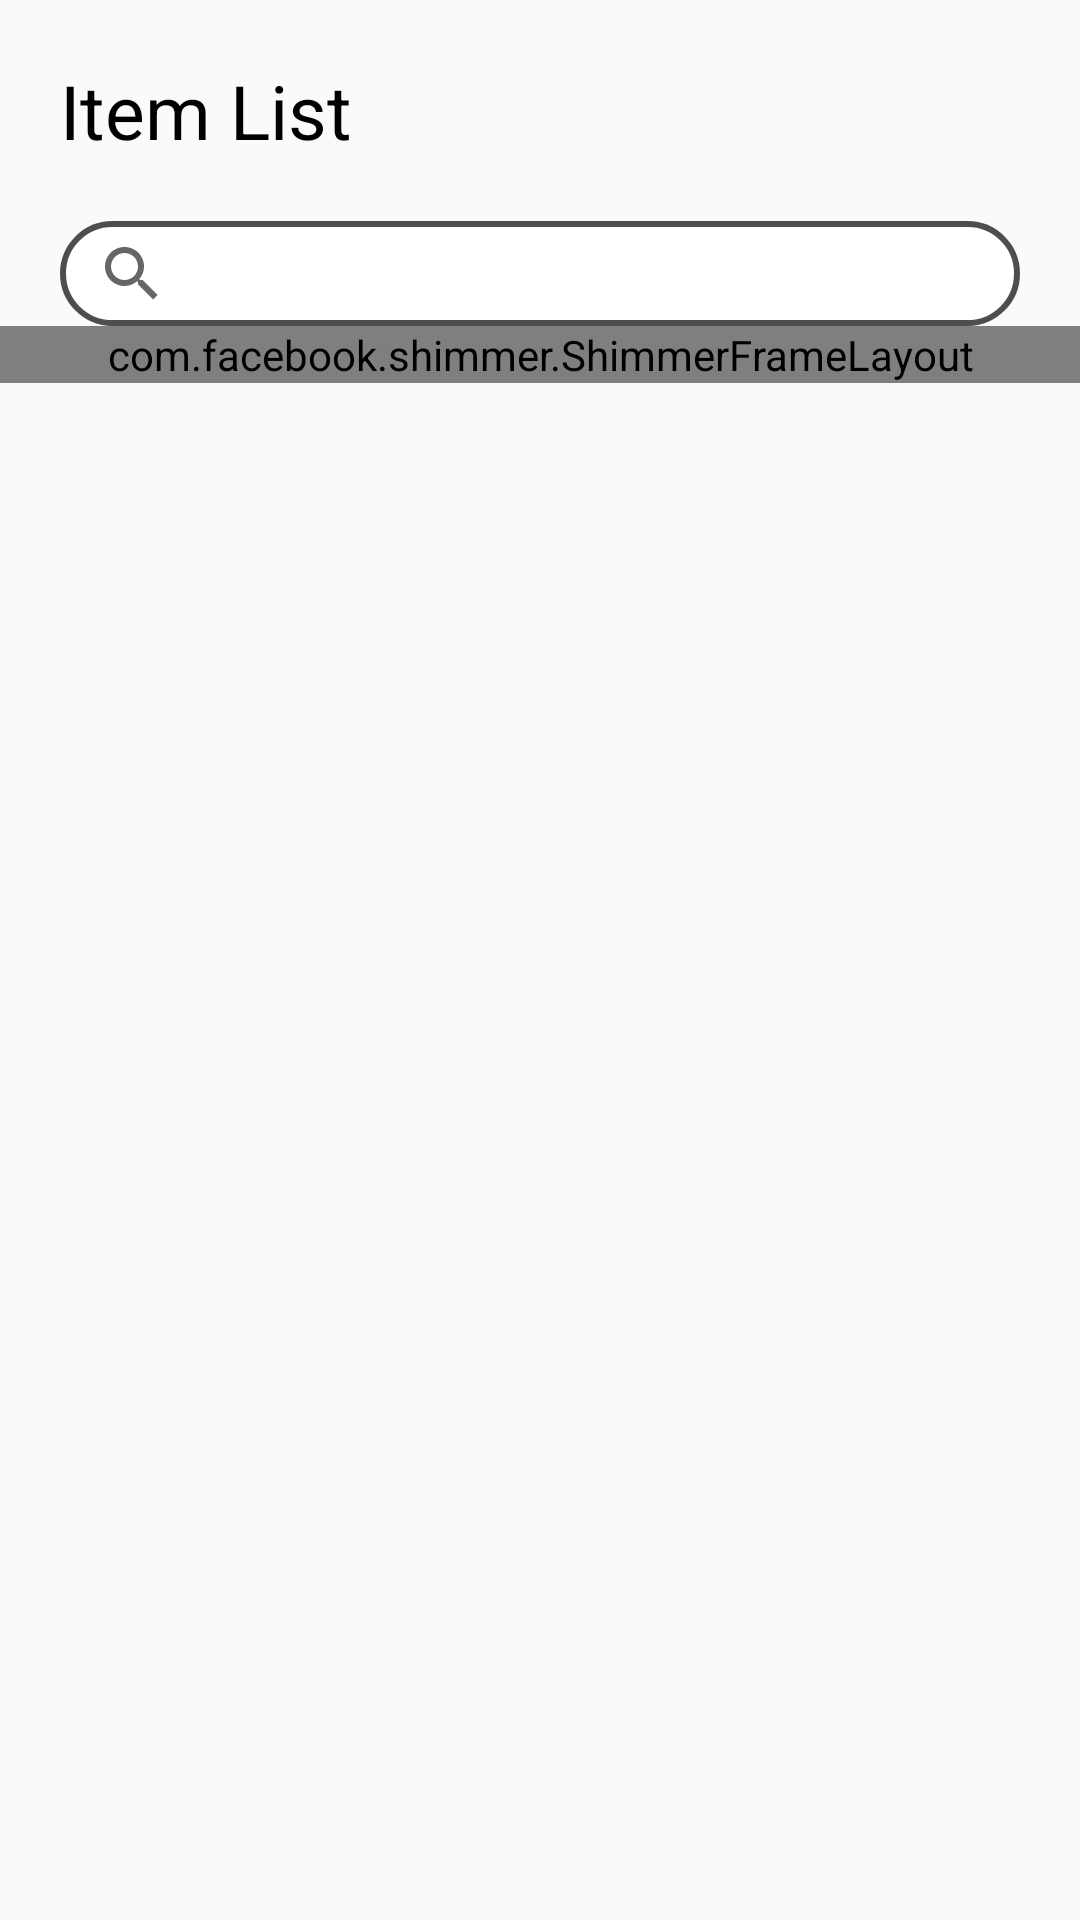

Here is an Android app screen rendered from its layout file. Give the layout XML and the strings, colors and styles it references.
<!-- AndroidManifest.xml: application theme Theme.NoBroker -->
<!-- res/layout/activity_main.xml -->
<?xml version="1.0" encoding="utf-8"?>
<androidx.constraintlayout.widget.ConstraintLayout xmlns:android="http://schemas.android.com/apk/res/android"
    xmlns:app="http://schemas.android.com/apk/res-auto"
    xmlns:tools="http://schemas.android.com/tools"
    android:layout_width="match_parent"
    android:layout_height="match_parent"
    tools:context=".activities.IteamListActivity">

    <TextView
        android:id="@+id/textView"
        android:layout_width="wrap_content"
        android:layout_height="wrap_content"
        android:layout_margin="@dimen/dp_20"
        android:text="@string/item_list"
        android:textColor="@color/black"
        android:textSize="@dimen/sp25"
        app:layout_constraintLeft_toLeftOf="parent"
        app:layout_constraintTop_toTopOf="parent" />

    <androidx.appcompat.widget.SearchView
        android:id="@+id/searchView"
        android:layout_width="match_parent"
        android:layout_height="35dp"
        android:layout_margin="@dimen/dp_20"

        android:background="@drawable/round_border"
        app:layout_constraintEnd_toEndOf="parent"
        app:layout_constraintStart_toStartOf="parent"
        app:layout_constraintTop_toBottomOf="@+id/textView" />

    <com.facebook.shimmer.ShimmerFrameLayout
        android:id="@+id/shimmerFrameLayout"
        android:layout_width="match_parent"
        android:layout_height="wrap_content"
        android:layout_gravity="center"
        android:orientation="vertical"
        app:layout_constraintEnd_toEndOf="parent"
        app:layout_constraintStart_toStartOf="parent"
        app:layout_constraintTop_toBottomOf="@id/searchView">

        
        <LinearLayout
            android:layout_width="match_parent"
            android:layout_height="wrap_content"
            android:orientation="vertical">

            <include layout="@layout/shimmer_placeholder_layout" />

            <include layout="@layout/shimmer_placeholder_layout" />

            <include layout="@layout/shimmer_placeholder_layout" />

            <include layout="@layout/shimmer_placeholder_layout" />

            <include layout="@layout/shimmer_placeholder_layout" />

            <include layout="@layout/shimmer_placeholder_layout" />

            <include layout="@layout/shimmer_placeholder_layout" />

            <include layout="@layout/shimmer_placeholder_layout" />

            <include layout="@layout/shimmer_placeholder_layout" />

            <include layout="@layout/shimmer_placeholder_layout" />

            <include layout="@layout/shimmer_placeholder_layout" />

            <include layout="@layout/shimmer_placeholder_layout" />

            <include layout="@layout/shimmer_placeholder_layout" />

            <include layout="@layout/shimmer_placeholder_layout" />

            <include layout="@layout/shimmer_placeholder_layout" />
        </LinearLayout>
    </com.facebook.shimmer.ShimmerFrameLayout>

    <androidx.recyclerview.widget.RecyclerView
        app:layout_constraintTop_toBottomOf="@id/searchView"
        app:layout_constraintLeft_toLeftOf="parent"
        app:layout_constraintRight_toRightOf="parent"
        android:id="@+id/recyclerviewList"
        android:layout_width="match_parent"
        android:layout_height="wrap_content"
        android:visibility="gone" />

</androidx.constraintlayout.widget.ConstraintLayout>
<!-- res/layout/shimmer_placeholder_layout.xml (included above) -->
<?xml version="1.0" encoding="utf-8"?>
<androidx.constraintlayout.widget.ConstraintLayout xmlns:android="http://schemas.android.com/apk/res/android"
    xmlns:app="http://schemas.android.com/apk/res-auto"
    xmlns:tools="http://schemas.android.com/tools"
    android:id="@+id/container"
    android:layout_width="match_parent"
    android:layout_height="60dp">

    <ImageView
        android:id="@+id/imageViewAvatar"
        android:layout_width="60dp"
        android:layout_height="0dp"
        android:background="@color/colorGrey"
        android:padding="4dp"
        app:layout_constraintBottom_toBottomOf="parent"
        app:layout_constraintStart_toStartOf="parent"
        app:layout_constraintTop_toTopOf="parent" />

    <androidx.appcompat.widget.AppCompatTextView
        android:id="@+id/textViewUserName"
        style="@style/TextAppearance.AppCompat.Large"
        android:layout_width="0dp"
        android:layout_height="wrap_content"
        android:layout_marginStart="8dp"
        android:layout_marginTop="4dp"
        android:background="@color/colorGrey"
        app:layout_constraintEnd_toEndOf="parent"
        app:layout_constraintStart_toEndOf="@+id/imageViewAvatar"
        app:layout_constraintTop_toTopOf="parent"
        tools:text=""
        android:layout_marginLeft="8dp" />

    <androidx.appcompat.widget.AppCompatTextView
        android:id="@+id/textViewUserEmail"
        android:layout_width="0dp"
        android:layout_height="wrap_content"
        android:background="@color/colorGrey"
        app:layout_constraintEnd_toEndOf="parent"
        app:layout_constraintStart_toStartOf="@+id/textViewUserName"
        app:layout_constraintTop_toBottomOf="@+id/textViewUserName"
        tools:text="" />

</androidx.constraintlayout.widget.ConstraintLayout>
<!-- resources referenced by this layout -->
<resources>
  <color name="black">#FF000000</color>
  <color name="colorGrey">#dddddd</color>
  <dimen name="dp_20">20dp</dimen>
  <dimen name="sp25">25sp</dimen>
  <!-- drawable round_border (drawable) -->
  <?xml version="1.0" encoding="utf-8"?>
  <shape xmlns:android="http://schemas.android.com/apk/res/android">
  <solid android:color="@color/white"/>
      <corners android:radius="@dimen/dp_20"/>
      <stroke android:color="@color/grey" android:width="2dp"/>
  
  </shape>
  <string name="item_list">Item List</string>
  <style name="Theme.NoBroker" parent="Theme.AppCompat.DayNight.NoActionBar">
          
          <item name="colorPrimary">@color/purple_500</item>
          <item name="colorPrimaryVariant">@color/purple_700</item>
          <item name="colorOnPrimary">@color/white</item>
          
          <item name="colorSecondary">@color/teal_200</item>
          <item name="colorSecondaryVariant">@color/teal_700</item>
          <item name="colorOnSecondary">@color/black</item>
          
          <item name="android:statusBarColor" tools:targetApi="l">?attr/colorPrimaryVariant</item>
          
      </style>
  <color name="white">#FFFFFFFF</color>
  <color name="grey">#DA323030</color>
  <color name="purple_500">#FF6200EE</color>
  <color name="purple_700">#FF3700B3</color>
  <color name="teal_200">#FF03DAC5</color>
  <color name="teal_700">#FF018786</color>
</resources>
